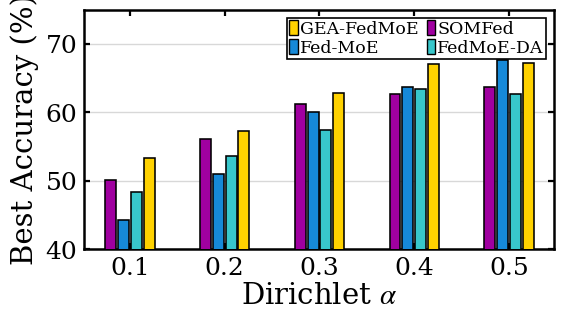

Here is the Python script that generated this plot:
#!/usr/bin/env python3
from __future__ import annotations

from pathlib import Path

import matplotlib.pyplot as plt

from matplotlib.patches import Patch

import numpy as np



# ============================================================
# 只需要修改这里：横轴、算法名、数值、颜色
# ============================================================

ALPHAS = [0.1, 0.2, 0.3, 0.4, 0.5]

METHODS = [

    {

        "name": "FedAvg-MoE",

        "values": [50.84, 56.10, 61.24, 62.73, 63.72],

    },

    {

        "name": "SOMFed",

        "values": [50.06, 56.10, 61.24, 62.73, 63.72],

    },

    {

        "name": "Fed-MoE",

        "values": [44.26, 50.96, 60.07, 63.68, 67.63],

    },

    {

        "name": "FedMoE-DA",

        "values": [48.32, 53.60, 57.44, 63.35, 62.69],

    },

    {

        "name": "CurvFedMoE",

        "values": [53.39, 57.31, 62.82, 67.05, 67.23],

    },

]

# ============================================================
# 颜色配置
#
# 保持下面 5 种颜色不变时，
# 以后只需要修改 METHOD_COLORS 中的对应关系即可调换颜色。
# ============================================================

COLORS = {

    "purple": "#A000A0",

    "gray": "#8A8A8A",

    "blue": "#1689D8",

    "cyan": "#38C7CB",

    "yellow": "#FFD200",

}

METHOD_COLORS = {

    "FedAvg-MoE": COLORS["gray"],

    "SOMFed": COLORS["purple"],

    "Fed-MoE": COLORS["blue"],

    "FedMoE-DA": COLORS["cyan"],

    "CurvFedMoE": COLORS["yellow"],

}

# ============================================================
# 不绘制的算法
# 空集合表示全部绘制
# ============================================================

HIDDEN_METHODS = {

    "FedAvg-MoE",

}

# ============================================================
# 图例显示名称
#
# 左侧是脚本内部固定名称，不要改。
# 以后如果只想修改图例里的显示名称，
# 只需要修改右侧字符串即可。
# ============================================================

LEGEND_NAMES = {

    "FedAvg-MoE": "FedAvg-MoE",

    "SOMFed": "SOMFed",

    "Fed-MoE": "Fed-MoE",

    "FedMoE-DA": "FedMoE-DA",

    "CurvFedMoE": "GEA-FedMoE",

}

# ============================================================
# 图例显示顺序
#
# 两列图例下，下面的顺序会显示为：
# CurvFedMoE    SOMFed
# Fed-MoE       FedMoE-DA
# ============================================================

LEGEND_ORDER = [

    "CurvFedMoE",

    "Fed-MoE",

    "SOMFed",

    "FedMoE-DA",

]



# ============================================================
# 输出设置
# ============================================================

OUTPUT_DIR = Path("./paper_pic/bar")

OUTPUT_NAME = "cifar10_vittiny_dirichlet_best_accuracy_r40"



# ============================================================
# 图像尺寸与字体
# ============================================================

FIG_WIDTH = 14.2 / 2.54

FIG_HEIGHT = 8.0 / 2.54

plt.rcParams.update(

    {

        "font.family": "serif",

        "font.serif": [

            "Times New Roman",

            "Times",

            "DejaVu Serif",

        ],

        "mathtext.fontset": "stix",

        "font.size": 15,

        "axes.labelsize": 21,

        "xtick.labelsize": 18,

        "ytick.labelsize": 18,

        "legend.fontsize": 13,

        "axes.linewidth": 1.8,

        "xtick.direction": "in",

        "ytick.direction": "in",

        "xtick.major.width": 1.6,

        "ytick.major.width": 1.6,

        "xtick.major.size": 4.0,

        "ytick.major.size": 4.0,

        "legend.frameon": True,

    }

)



def validate_data() -> None:

    if not ALPHAS:

        raise ValueError("ALPHAS 不能为空。")

    if not METHODS:

        raise ValueError("METHODS 不能为空。")

    names = set()

    for method in METHODS:

        name = method["name"]

        values = method["values"]

        if name in names:

            raise ValueError(f"存在重复算法名：{name}")

        names.add(name)

        if len(values) != len(ALPHAS):

            raise ValueError(

                f"{name} 的数据数量为 {len(values)}，"

                f"但 ALPHAS 数量为 {len(ALPHAS)}。"

            )



def main() -> int:

    validate_data()

    OUTPUT_DIR.mkdir(

        parents=True,

        exist_ok=True,

    )

    x = np.arange(

        len(ALPHAS),

        dtype=float,

    )

    active_methods = [

        method

        for method in METHODS

        if method["name"] not in HIDDEN_METHODS

    ]

    # 参考图中 5 根柱子较紧凑，

    # 但柱子之间仍保留细小空隙。

    bar_width = 0.115

    bar_step = 0.135

    offsets = (

        np.arange(

            len(active_methods),

            dtype=float,

        )

        - (len(active_methods) - 1) / 2.0

    ) * bar_step

    fig, ax = plt.subplots(

        figsize=(FIG_WIDTH, FIG_HEIGHT)

    )

    # ========================================================

    # 分组柱状图

    # ========================================================

    for index, method in enumerate(active_methods):

        ax.bar(

            x + offsets[index],

            method["values"],

            width=bar_width,

            color=METHOD_COLORS[method["name"]],

            edgecolor="black",

            linewidth=1.15,

            zorder=3,

        )

    # ========================================================

    # 坐标轴

    # ========================================================

    ax.set_xlabel(

        r"Dirichlet $\alpha$",

        labelpad=2,

    )

    ax.set_ylabel(

        "Best Accuracy (%)",

        labelpad=5,

    )

    ax.set_xticks(x)

    ax.set_xticklabels(

        [

            f"{alpha:.1f}"

            for alpha in ALPHAS

        ]

    )

    # 与参考图一致

    ax.set_ylim(40, 75)

    ax.set_yticks(

        [40, 50, 60, 70]

    )

    ax.set_xlim(

        -0.48,

        len(ALPHAS) - 1 + 0.48,

    )

    # ========================================================

    # 背景网格

    # 只有横向灰色网格

    # ========================================================

    ax.grid(

        which="major",

        axis="y",

        visible=True,

        linestyle="-",

        linewidth=1.0,

        color="#C8C8C8",

        alpha=0.70,

        zorder=0,

    )

    ax.grid(

        axis="x",

        visible=False,

    )

    ax.set_axisbelow(True)

    # ========================================================

    # 黑色坐标轴边框

    # ========================================================

    for spine in ax.spines.values():

        spine.set_linewidth(1.8)

        spine.set_color("black")

    ax.tick_params(

        axis="both",

        which="major",

        direction="in",

        width=1.6,

        length=4.0,

        top=True,

        right=True,

        pad=5,

    )

    # ========================================================

    # 图例

    # ========================================================

    legend_methods = [

        next(

            method

            for method in active_methods

            if method["name"] == name

        )

        for name in LEGEND_ORDER

        if any(

            method["name"] == name

            for method in active_methods

        )

    ]

    legend_handles = [

        Patch(

            facecolor=METHOD_COLORS[method["name"]],

            edgecolor="black",

            linewidth=1.0,

            label=method["name"],

        )

        for method in legend_methods

    ]

    legend_labels = [

        LEGEND_NAMES.get(

            method["name"],

            method["name"],

        )

        for method in legend_methods

    ]

    legend = ax.legend(

        handles=legend_handles,

        labels=legend_labels,

        loc="upper right",

        ncol=2,

        frameon=True,

        fancybox=False,

        framealpha=1.0,

        edgecolor="black",

        facecolor="white",

        borderpad=0.12,

        labelspacing=0.08,

        columnspacing=0.45,

        handlelength=0.50,

        handleheight=0.95,

        handletextpad=0.12,

        fontsize=12.5,

    )

    legend.get_frame().set_linewidth(1.2)

    # ========================================================

    # 保存

    # ========================================================

    fig.tight_layout(

        pad=0.35

    )

    png_path = (

        OUTPUT_DIR

        / f"{OUTPUT_NAME}.png"

    )

    pdf_path = (

        OUTPUT_DIR

        / f"{OUTPUT_NAME}.pdf"

    )

    fig.savefig(

        png_path,

        dpi=300,

        bbox_inches="tight",

        pad_inches=0.02,

    )

    fig.savefig(

        pdf_path,

        format="pdf",

        bbox_inches="tight",

        pad_inches=0.02,

    )

    plt.close(fig)

    print(

        f"Saved PNG: "

        f"{png_path.resolve()}"

    )

    print(

        f"Saved PDF: "

        f"{pdf_path.resolve()}"

    )

    return 0



if __name__ == "__main__":

    raise SystemExit(main())
